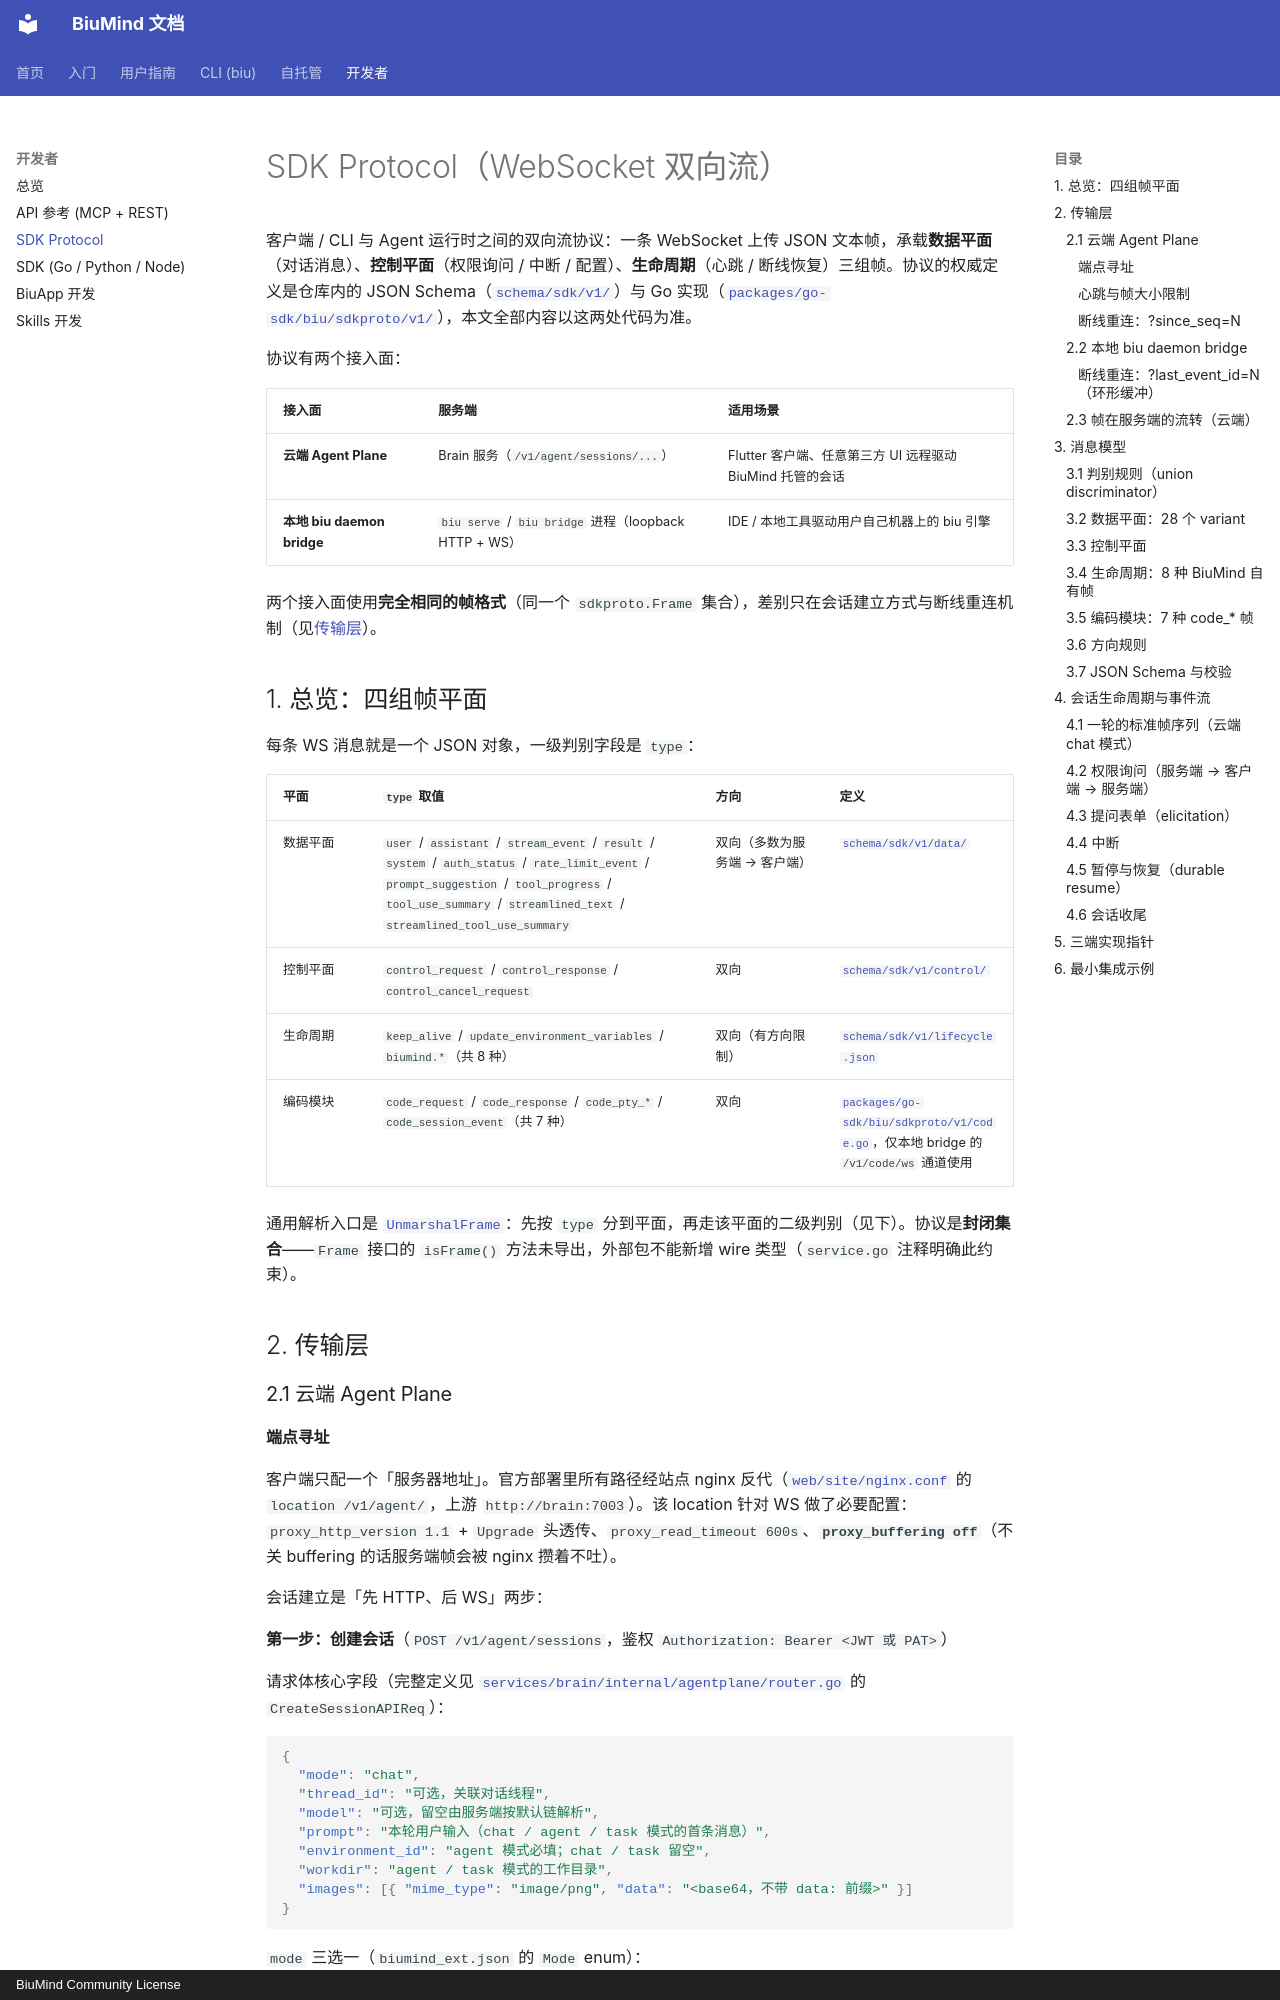

repository: biumind/biumind · page: developers/sdk-protocol/index.html · generator: mkdocs · copyright: BiuMind Community License

# SDK Protocol（WebSocket 双向流）

客户端 / CLI 与 Agent 运行时之间的双向流协议：一条 WebSocket 上传 JSON 文本帧，承载**数据平面**（对话消息）、**控制平面**（权限询问 / 中断 / 配置）、**生命周期**（心跳 / 断线恢复）三组帧。协议的权威定义是仓库内的 JSON Schema（[`schema/sdk/v1/`](https://github.com/biumind/biumind/blob/main/schema/sdk/v1/README.md)）与 Go 实现（[`packages/go-sdk/biu/sdkproto/v1/`](https://github.com/biumind/biumind/blob/main/packages/go-sdk/biu/sdkproto/v1/unmarshal.go)），本文全部内容以这两处代码为准。

协议有两个接入面：

| 接入面 | 服务端 | 适用场景 |
|---|---|---|
| **云端 Agent Plane** | Brain 服务（`/v1/agent/sessions/...`） | Flutter 客户端、任意第三方 UI 远程驱动 BiuMind 托管的会话 |
| **本地 biu daemon bridge** | `biu serve` / `biu bridge` 进程（loopback HTTP + WS） | IDE / 本地工具驱动用户自己机器上的 biu 引擎 |

两个接入面使用**完全相同的帧格式**（同一个 `sdkproto.Frame` 集合），差别只在会话建立方式与断线重连机制（见[传输层](#2-传输层)）。

## 1. 总览：四组帧平面

每条 WS 消息就是一个 JSON 对象，一级判别字段是 `type`：

| 平面 | `type` 取值 | 方向 | 定义 |
|---|---|---|---|
| 数据平面 | `user` / `assistant` / `stream_event` / `result` / `system` / `auth_status` / `rate_limit_event` / `prompt_suggestion` / `tool_progress` / `tool_use_summary` / `streamlined_text` / `streamlined_tool_use_summary` | 双向（多数为服务端 → 客户端） | [`schema/sdk/v1/data/`](https://github.com/biumind/biumind/blob/main/schema/sdk/v1/data/index.json) |
| 控制平面 | `control_request` / `control_response` / `control_cancel_request` | 双向 | [`schema/sdk/v1/control/`](https://github.com/biumind/biumind/blob/main/schema/sdk/v1/control/initialize.json) |
| 生命周期 | `keep_alive` / `update_environment_variables` / `biumind.*`（共 8 种） | 双向（有方向限制） | [`schema/sdk/v1/lifecycle.json`](https://github.com/biumind/biumind/blob/main/schema/sdk/v1/lifecycle.json) |
| 编码模块 | `code_request` / `code_response` / `code_pty_*` / `code_session_event`（共 7 种） | 双向 | [`packages/go-sdk/biu/sdkproto/v1/code.go`](https://github.com/biumind/biumind/blob/main/packages/go-sdk/biu/sdkproto/v1/code.go)，仅本地 bridge 的 `/v1/code/ws` 通道使用 |

通用解析入口是 [`UnmarshalFrame`](https://github.com/biumind/biumind/blob/main/packages/go-sdk/biu/sdkproto/v1/service.go)：先按 `type` 分到平面，再走该平面的二级判别（见下）。协议是**封闭集合**——`Frame` 接口的 `isFrame()` 方法未导出，外部包不能新增 wire 类型（`service.go` 注释明确此约束）。

## 2. 传输层

### 2.1 云端 Agent Plane
